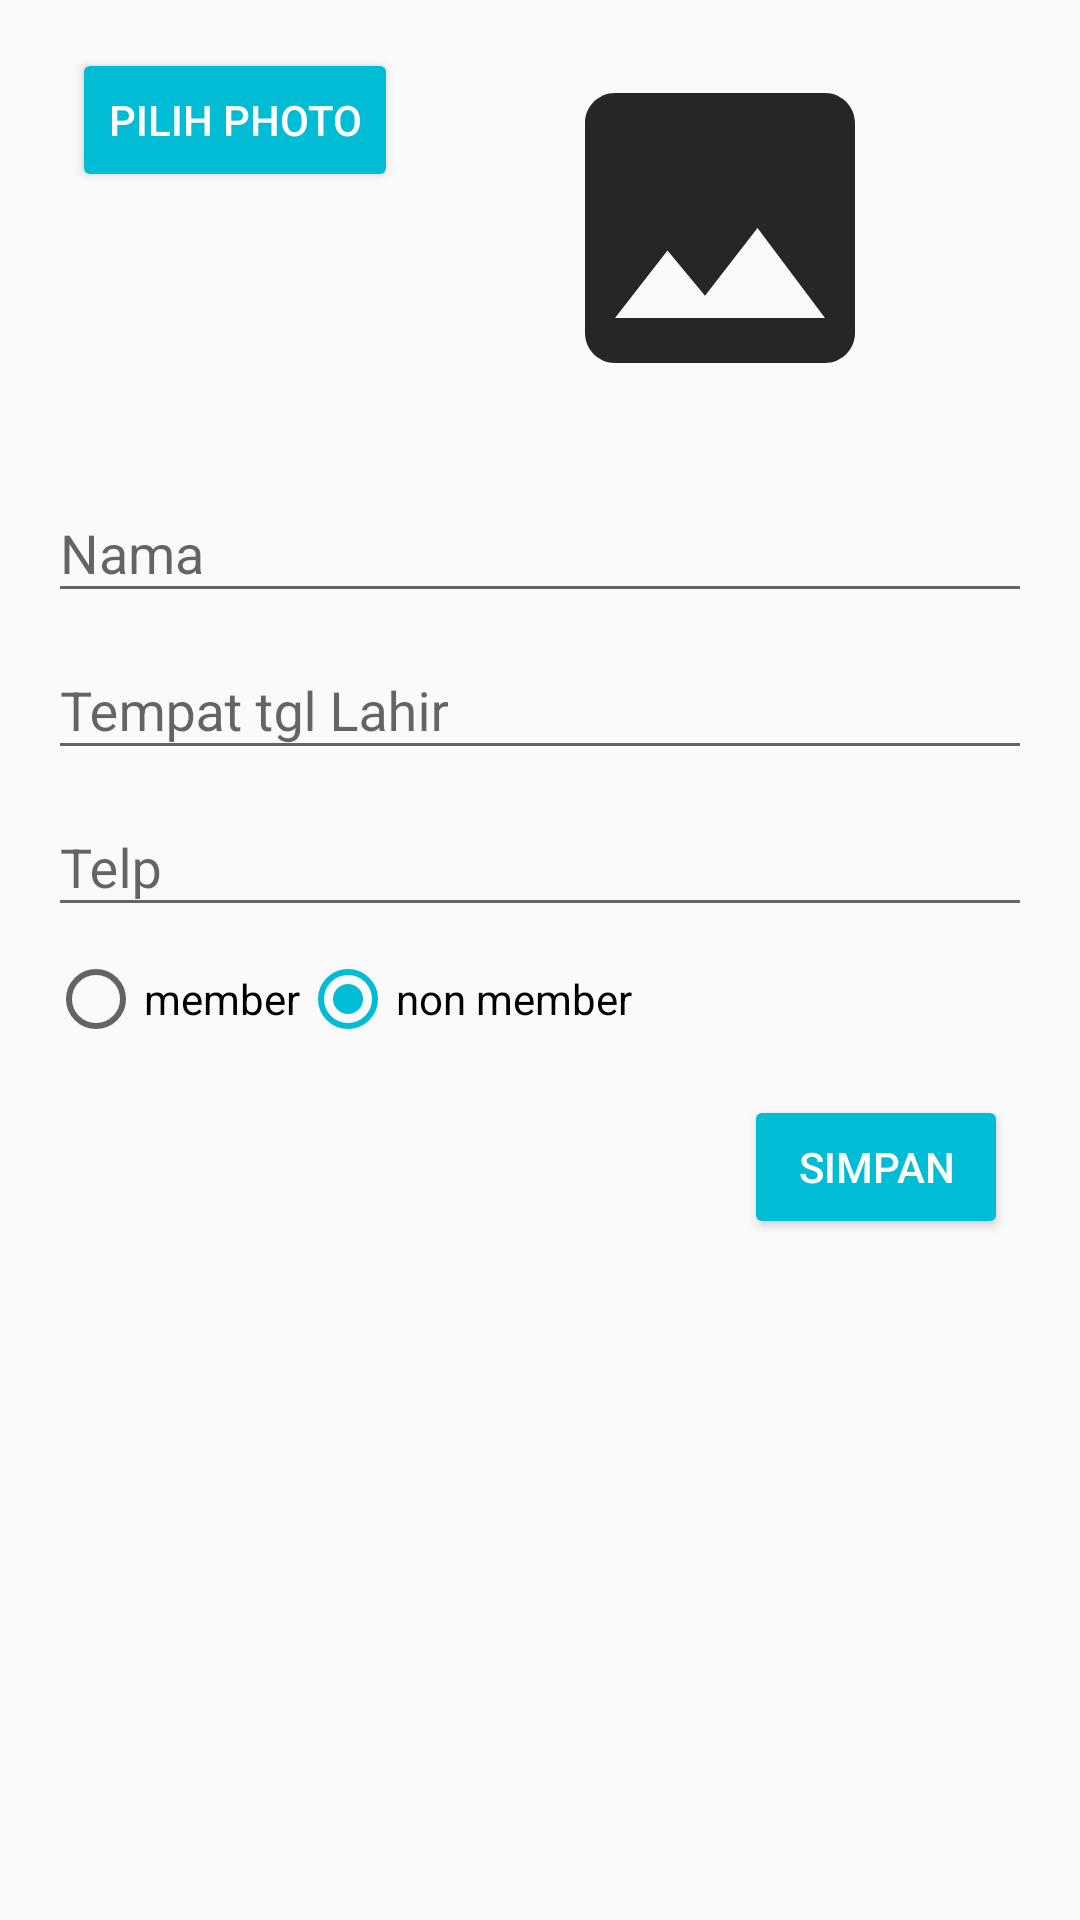

Reconstruct the res/layout file that produces this screen, plus the resources it refers to.
<!-- AndroidManifest.xml: application theme AppTheme -->
<!-- res/layout/dialog_input_pemain.xml -->
<?xml version="1.0" encoding="utf-8"?>
    <androidx.constraintlayout.widget.ConstraintLayout
        xmlns:android="http://schemas.android.com/apk/res/android"
        xmlns:app="http://schemas.android.com/apk/res-auto"
        xmlns:tools="http://schemas.android.com/tools"
        android:layout_width="match_parent"
        android:layout_height="match_parent"
        android:padding="16dp"
        tools:context=".dataPlayer.DialogInputPemain">

    <ImageView
        android:id="@+id/img_profil"
        android:layout_width="120dp"
        android:layout_height="120dp"
        android:layout_marginStart="8dp"
        android:src="@drawable/ic_photo_black_100dp"
        app:layout_constraintEnd_toEndOf="parent"
        app:layout_constraintHorizontal_bias="0.47"
        app:layout_constraintStart_toEndOf="@+id/btn_browse"
        app:layout_constraintTop_toTopOf="parent" />

    <com.google.android.material.textfield.TextInputLayout
        android:id="@+id/textInputLayout"
        android:layout_width="0dp"
        android:layout_height="wrap_content"
        android:layout_marginTop="16dp"
        app:layout_constraintEnd_toEndOf="parent"
        app:layout_constraintStart_toStartOf="parent"
        app:layout_constraintTop_toBottomOf="@+id/img_profil">

        <EditText
            android:id="@+id/edt_dl_nama"
            android:layout_width="match_parent"
            android:layout_height="wrap_content"
            android:hint="Nama"
            android:inputType="text" />
    </com.google.android.material.textfield.TextInputLayout>

    <com.google.android.material.textfield.TextInputLayout
        android:id="@+id/textInputLayout4"
        android:layout_width="0dp"
        android:layout_height="wrap_content"
        app:layout_constraintEnd_toEndOf="parent"
        app:layout_constraintStart_toStartOf="parent"
        app:layout_constraintTop_toBottomOf="@+id/textInputLayout">

        <EditText
            android:id="@+id/edt_dl_ttl"
            android:layout_width="match_parent"
            android:layout_height="wrap_content"
            android:hint="Tempat tgl Lahir"
            android:inputType="text"
            tools:layout_editor_absoluteX="0dp"
            tools:layout_editor_absoluteY="334dp" />
    </com.google.android.material.textfield.TextInputLayout>

    <com.google.android.material.textfield.TextInputLayout
        android:id="@+id/textInputLayout2"
        android:layout_width="0dp"
        android:layout_height="wrap_content"
        app:layout_constraintEnd_toEndOf="parent"
        app:layout_constraintStart_toStartOf="parent"
        app:layout_constraintTop_toBottomOf="@+id/textInputLayout4">

        <EditText
            android:id="@+id/edt_dl_telp"
            android:layout_width="match_parent"
            android:layout_height="wrap_content"
            android:hint="Telp"
            android:inputType="number"
            tools:layout_editor_absoluteX="0dp"
            tools:layout_editor_absoluteY="334dp" />
    </com.google.android.material.textfield.TextInputLayout>

        <Button
            android:id="@+id/btn_save"
            style="@style/Widget.AppCompat.Button.Colored"
            android:layout_width="wrap_content"
            android:layout_height="wrap_content"
            android:layout_marginTop="16dp"
            android:layout_marginEnd="8dp"
            android:text="Simpan"
            app:layout_constraintEnd_toEndOf="parent"
            app:layout_constraintHorizontal_bias="1.0"
            app:layout_constraintStart_toStartOf="parent"
            app:layout_constraintTop_toBottomOf="@+id/radioGroup" />

    <Button
        android:id="@+id/btn_browse"
        style="@style/Widget.AppCompat.Button.Colored"
        android:layout_width="wrap_content"
        android:layout_height="wrap_content"
        android:layout_marginStart="8dp"
        android:text="Pilih photo"
        app:layout_constraintStart_toStartOf="parent"
        app:layout_constraintTop_toTopOf="parent" />

    <RadioGroup
            android:id="@+id/radioGroup"
            android:layout_width="match_parent"
            android:layout_height="wrap_content"
            android:layout_marginTop="8dp"
            android:orientation="horizontal"
            app:layout_constraintEnd_toEndOf="parent"
            app:layout_constraintStart_toStartOf="parent"
            app:layout_constraintTop_toBottomOf="@+id/textInputLayout2">

            <RadioButton
                android:id="@+id/rd_member"
                android:layout_width="wrap_content"
                android:layout_height="wrap_content"
                android:text="member" />

            <RadioButton
                android:id="@+id/rd_nonmember"
                android:checked="true"
                android:layout_width="wrap_content"
                android:layout_height="wrap_content"
                android:text="non member" />

        </RadioGroup>

    </androidx.constraintlayout.widget.ConstraintLayout>
<!-- resources referenced by this layout -->
<resources>
  <!-- drawable ic_photo_black_100dp (drawable) -->
  <vector android:alpha="0.85" android:height="100dp"
      android:viewportHeight="24.0" android:viewportWidth="24.0"
      android:width="100dp" xmlns:android="http://schemas.android.com/apk/res/android">
      <path android:fillColor="#FF000000" android:pathData="M21,19V5c0,-1.1 -0.9,-2 -2,-2H5c-1.1,0 -2,0.9 -2,2v14c0,1.1 0.9,2 2,2h14c1.1,0 2,-0.9 2,-2zM8.5,13.5l2.5,3.01L14.5,12l4.5,6H5l3.5,-4.5z"/>
  </vector>
  <style name="AppTheme" parent="Theme.AppCompat.Light.DarkActionBar">
          
          <item name="colorPrimary">@color/colorPrimary</item>
          <item name="colorPrimaryDark">@color/colorPrimaryDark</item>
          <item name="colorAccent">@color/colorAccent</item>
      </style>
  <color name="colorPrimary">#2196F3</color>
  <color name="colorPrimaryDark">#1976D2</color>
  <color name="colorAccent">#00BCD4</color>
</resources>
